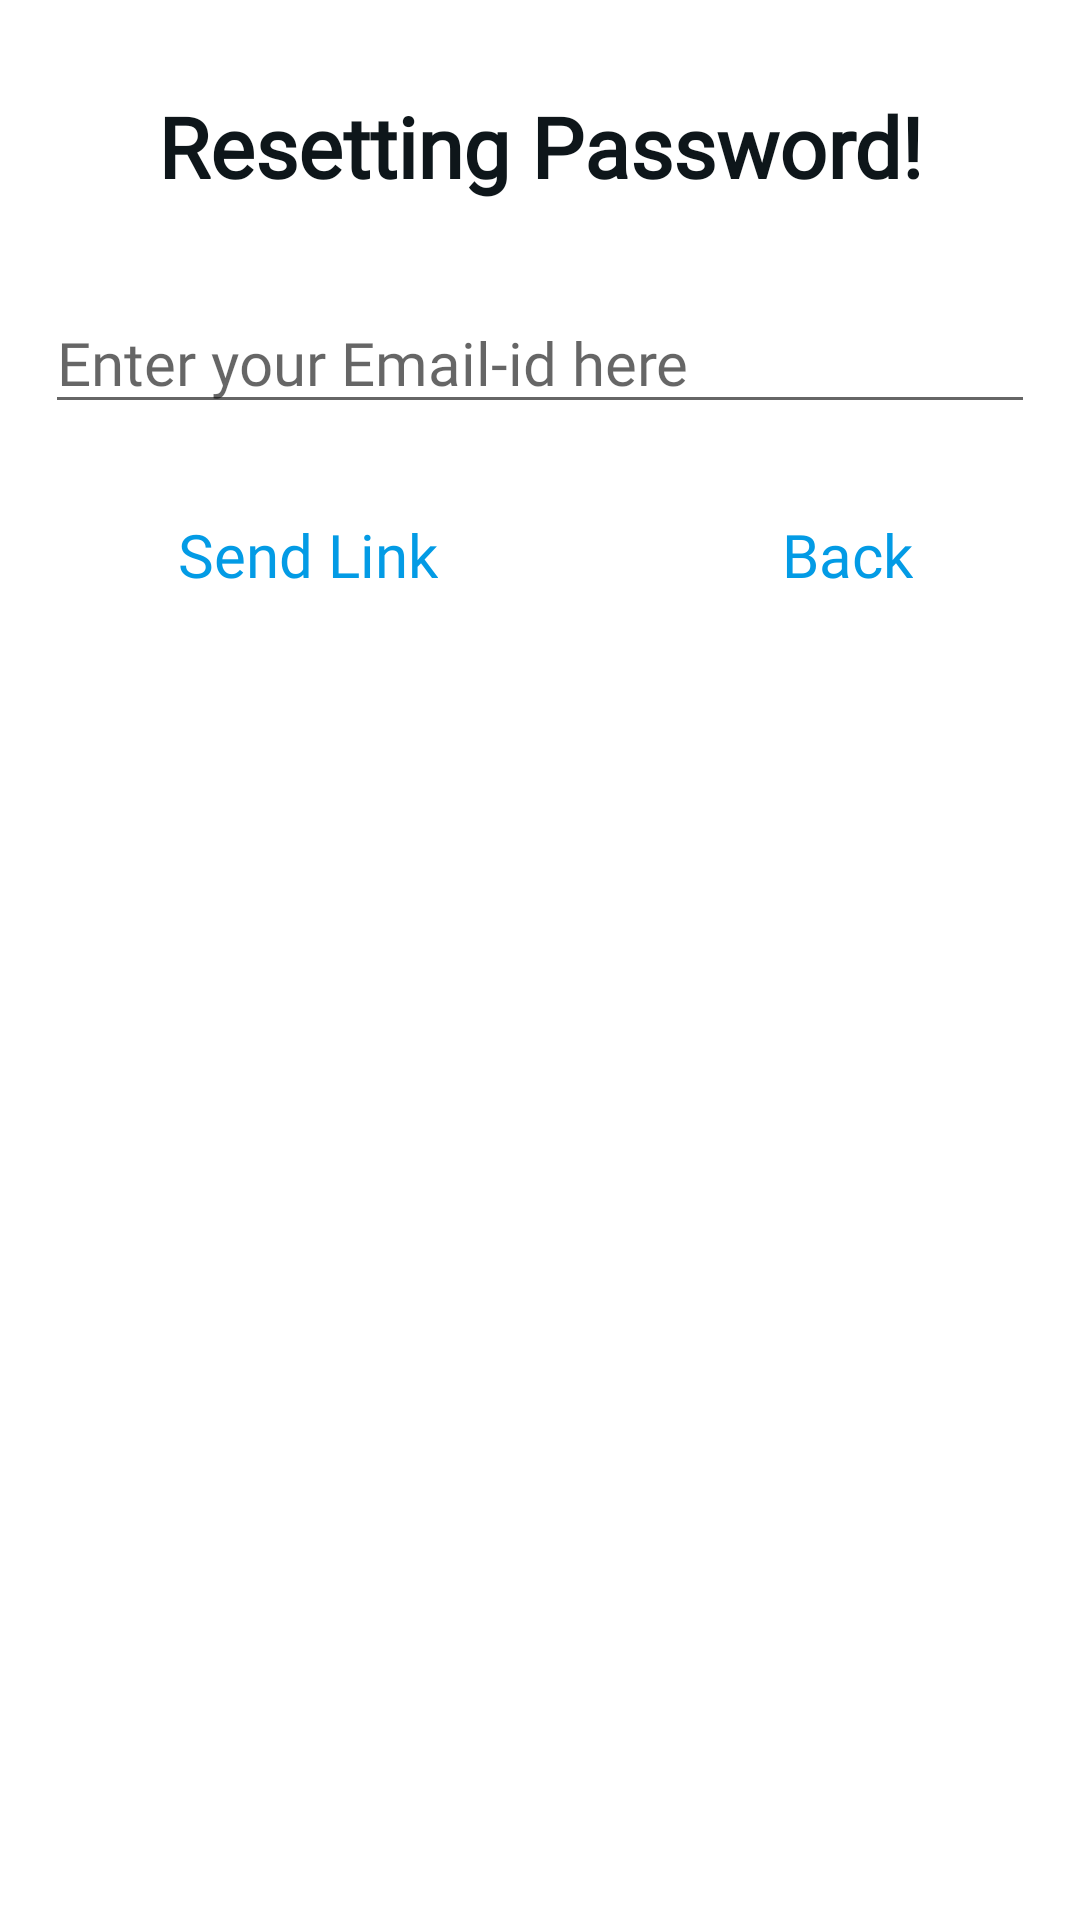

Here is an Android app screen rendered from its layout file. Give the layout XML and the strings, colors and styles it references.
<!-- AndroidManifest.xml: application theme Theme.TrackMyBusStudent -->
<!-- res/layout/activity_forgot_password.xml -->
<?xml version="1.0" encoding="utf-8"?>
<androidx.constraintlayout.widget.ConstraintLayout xmlns:android="http://schemas.android.com/apk/res/android"
    xmlns:app="http://schemas.android.com/apk/res-auto"
    xmlns:tools="http://schemas.android.com/tools"
    android:layout_width="match_parent"
    android:layout_height="match_parent"
    tools:context=".Forgot_Password">

    <TextView
        android:id="@+id/textView5"
        android:layout_width="wrap_content"
        android:layout_height="wrap_content"
        android:fontFamily="@font/acme"
        android:text="Resetting Password!"
        android:textSize="28sp"
        android:textStyle="bold"
        android:textColor="@color/black"
        android:layout_marginTop="30dp"
        app:layout_constraintEnd_toEndOf="parent"
        app:layout_constraintStart_toStartOf="parent"
        app:layout_constraintTop_toTopOf="parent" />

    <EditText
        android:id="@+id/inputid"
        android:layout_width="match_parent"
        android:layout_height="wrap_content"
        android:hint="Enter your Email-id here"
        android:textSize="20sp"
        android:fontFamily="@font/breeserifregular"
        android:layout_marginTop="30dp"
        android:layout_marginLeft="15sp"
        android:layout_marginRight="15sp"
        android:cursorVisible="true"
        app:layout_constraintEnd_toEndOf="parent"
        app:layout_constraintStart_toStartOf="parent"
        app:layout_constraintTop_toBottomOf="@+id/textView5" />

    <TextView
        android:id="@+id/fpsendlink"
        android:layout_width="wrap_content"
        android:layout_height="wrap_content"
        android:text="Send Link"
        android:textSize="20sp"
        android:textColor="@color/light_blue_600"
        android:fontFamily="@font/acme"
        android:layout_marginTop="30dp"
        android:clickable="true"
        android:elevation="10dp"
        android:foreground="?selectableItemBackground"
        app:layout_constraintEnd_toStartOf="@+id/guideline5"
        app:layout_constraintStart_toStartOf="parent"
        app:layout_constraintTop_toBottomOf="@+id/inputid" />

    <TextView
        android:id="@+id/fpback"
        android:layout_width="wrap_content"
        android:layout_height="wrap_content"
        android:text="Back"
        android:textSize="20sp"
        android:textColor="@color/light_blue_600"
        android:fontFamily="@font/acme"
        android:layout_marginTop="30dp"
        android:clickable="true"
        android:elevation="10dp"
        android:foreground="?selectableItemBackground"
        app:layout_constraintEnd_toEndOf="parent"
        app:layout_constraintStart_toStartOf="@+id/guideline5"
        app:layout_constraintTop_toBottomOf="@+id/inputid" />

    <androidx.constraintlayout.widget.Guideline
        android:id="@+id/guideline5"
        android:layout_width="wrap_content"
        android:layout_height="wrap_content"
        android:orientation="vertical"
        app:layout_constraintGuide_begin="205dp" />
</androidx.constraintlayout.widget.ConstraintLayout>
<!-- resources referenced by this layout -->
<resources>
  <color name="black">#0E161A</color>
  <color name="light_blue_600">#FF039BE5</color>
  <style name="Theme.TrackMyBusStudent" parent="Theme.MaterialComponents.DayNight.NoActionBar">
          
          <item name="colorPrimary">@color/purple_500</item>
          <item name="colorPrimaryVariant">@color/purple_700</item>
          <item name="colorOnPrimary">@color/white</item>
          
          <item name="colorSecondary">@color/teal_200</item>
          <item name="colorSecondaryVariant">@color/teal_700</item>
          <item name="colorOnSecondary">@color/black</item>
          
          <item name="android:statusBarColor" tools:targetApi="l">?attr/colorPrimaryVariant</item>
          
      </style>
  <color name="purple_500">#0654CF</color>
  <color name="purple_700">#FF000000</color>
  <color name="white">#FFFFFFFF</color>
  <color name="teal_200">#0654CF</color>
  <color name="teal_700">#FF018786</color>
</resources>
